Run: headless pygame with SDL's dummy video driver; simulated clock (each Clock.tick advances the game by its frame time, no real sleeping); random seed 0; keys injected as events and as key.get_pressed() state; no mouse input.
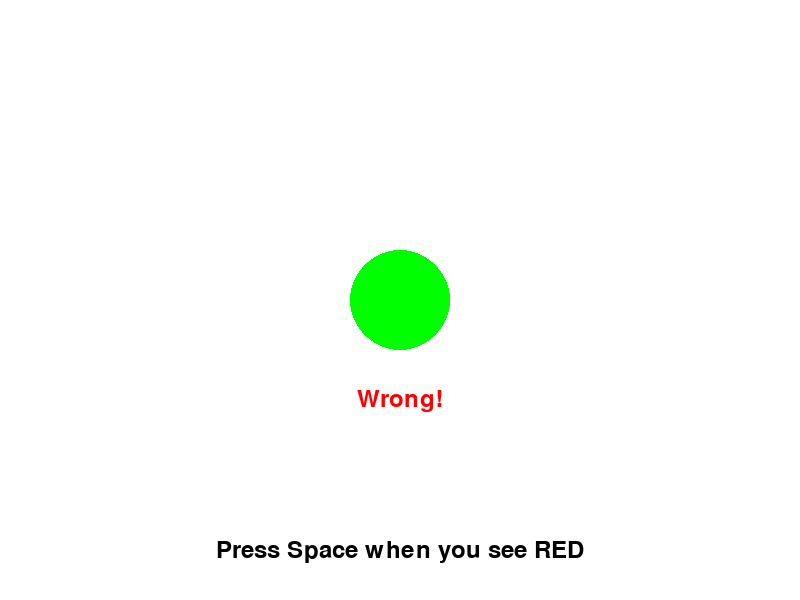
Frame 1 of 4 · flips 1–60 · no input
Frame 2 of 4 · flips 61–180 · tapped SPACE, RETURN · held RIGHT (→), D · screen unchanged from frame 1, image omitted
Frame 3 of 4 · flips 181–300 · held DOWN (↓), S · screen unchanged from frame 2, image omitted
Frame 4 of 4 · flips 301–420 · held LEFT (←), A, UP (↑), W · screen unchanged from frame 3, image omitted

The pygame program that drew these frames:

import pygame
import random
import sys

print("Python Interpreter:", sys.executable)
print("Python Version:", sys.version)
print("Module Search Paths:")

for path in sys.path:
    print(path)

# Initialize pygame
pygame.init()

# Constants
WIDTH, HEIGHT = 800, 600
FPS = 60
WHITE = (255, 255, 255)
BLACK = (0, 0, 0)
RED = (255, 0, 0)
GREEN = (0, 255, 0)
BLUE = (0, 0, 255)
SHAPE_COLORS = [RED, GREEN, BLUE]
SHAPE_RADIUS = 50
FLASH_TIME = 1.0  # Time in seconds for each shape to flash

# Function to display text on the screen
def display_text(screen, text, font, color, position):
    text_surface = font.render(text, True, color)
    text_rect = text_surface.get_rect(center=position)
    screen.blit(text_surface, text_rect)

# Main function to run the QB test
def run_qb_test():
    screen = pygame.display.set_mode((WIDTH, HEIGHT))
    pygame.display.set_caption("QB Test - Press Space for Correct Color")

    clock = pygame.time.Clock()
    font = pygame.font.Font(None, 36)
    running = True
    current_color = random.choice(SHAPE_COLORS)
    start_time = pygame.time.get_ticks()
    correct_shape_displayed = False

    while running:
        screen.fill(WHITE)
        current_time = (pygame.time.get_ticks() - start_time) / 1000.0

        # Display flashing shape
        if current_time % (2 * FLASH_TIME) < FLASH_TIME:
            pygame.draw.circle(screen, current_color, (WIDTH // 2, HEIGHT // 2), SHAPE_RADIUS)

        # Check for user input
        for event in pygame.event.get():
            if event.type == pygame.QUIT:
                running = False
            elif event.type == pygame.KEYDOWN:
                if event.key == pygame.K_SPACE:
                    if current_color == RED:
                        correct_shape_displayed = True
                    else:
                        correct_shape_displayed = False

        # Display instructions and feedback
        display_text(screen, "Press Space when you see RED", font, BLACK, (WIDTH // 2, HEIGHT - 50))

        if correct_shape_displayed:
            display_text(screen, "Correct!", font, GREEN, (WIDTH // 2, HEIGHT // 2 + SHAPE_RADIUS + 50))
        else:
            display_text(screen, "Wrong!", font, RED, (WIDTH // 2, HEIGHT // 2 + SHAPE_RADIUS + 50))

        pygame.display.flip()
        clock.tick(FPS)

    pygame.quit()

# Run the QB test
run_qb_test()
